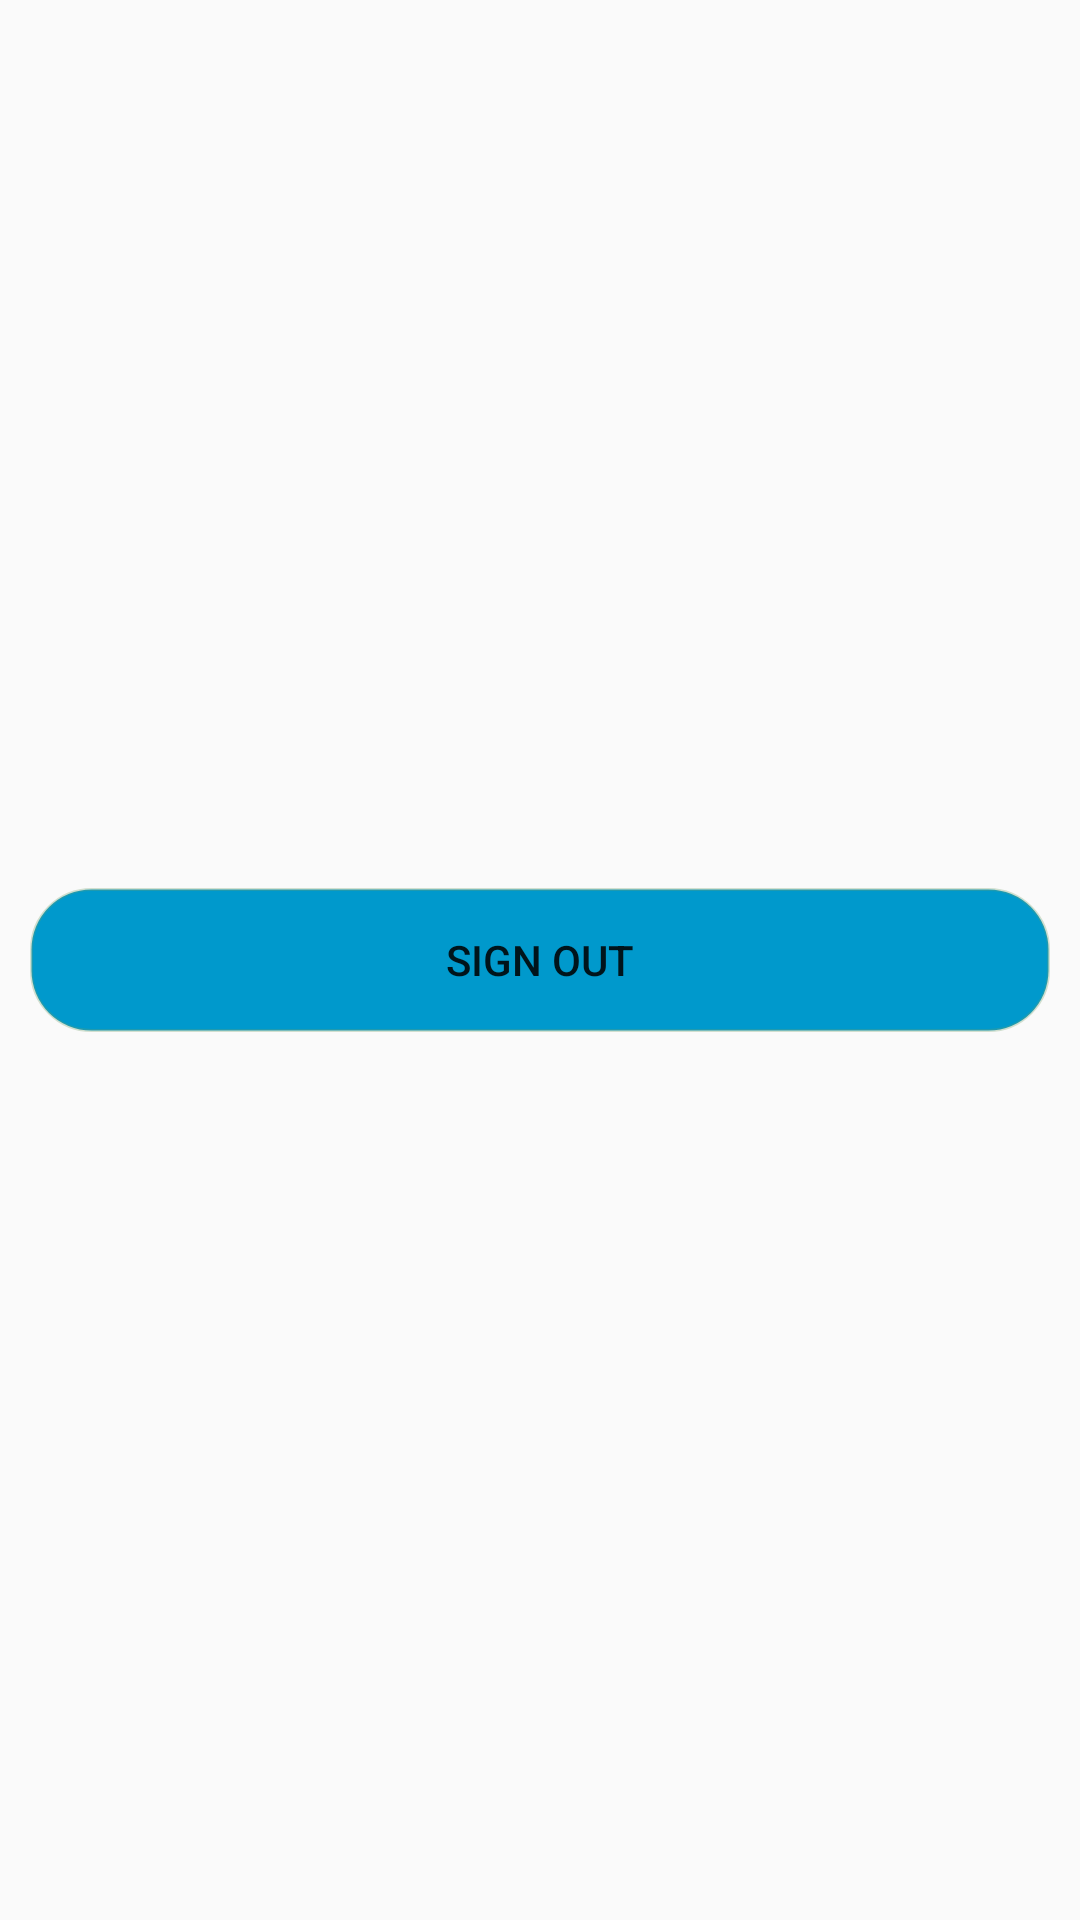

Here is an Android app screen rendered from its layout file. Give the layout XML and the strings, colors and styles it references.
<!-- AndroidManifest.xml: activity theme AppTheme -->
<!-- res/layout/activity_main2.xml -->
<?xml version="1.0" encoding="utf-8"?>
<LinearLayout xmlns:android="http://schemas.android.com/apk/res/android"
    xmlns:app="http://schemas.android.com/apk/res-auto"
    xmlns:tools="http://schemas.android.com/tools"
    android:layout_width="match_parent"
    android:layout_height="match_parent"
    android:gravity="center"
    tools:context=".Main2Activity">

    <Button
        android:layout_width="match_parent"
        android:layout_height="wrap_content"
        style="@style/signButtonStyle"
        android:onClick="onSignoutClick"
        android:text="@string/sign_out"/>
</LinearLayout>
<!-- resources referenced by this layout -->
<resources>
  <string name="sign_out">SIGN OUT</string>
  <style name="signButtonStyle" parent="Widget.AppCompat.Button">
          <item name="android:background">@drawable/signup_button_background</item>
          <item name="android:layout_margin">10dp</item>
      </style>
  <style name="AppTheme" parent="Theme.AppCompat.Light.DarkActionBar">
          
          <item name="colorPrimary">@color/colorPrimary</item>
          <item name="colorPrimaryDark">@color/colorPrimaryDark</item>
          <item name="colorAccent">@color/colorAccent</item>
      </style>
  <!-- drawable signup_button_background (drawable) -->
  <?xml version="1.0" encoding="utf-8" ?>
  <selector xmlns:android="http://schemas.android.com/apk/res/android">
      
      <item android:state_focused="false" android:state_selected="false" android:state_pressed="false" android:drawable="@drawable/signup_button_press" />
      <item android:state_focused="false" android:state_selected="true" android:state_pressed="false" android:drawable="@drawable/signup_button_press" />
      
      <item android:state_focused="true" android:state_selected="false" android:state_pressed="false" android:drawable="@drawable/signup_button_focus" />
      <item android:state_focused="true" android:state_selected="true" android:state_pressed="false" android:drawable="@drawable/signup_button_focus" />
      
      <item android:state_pressed="true" android:drawable="@drawable/signup_button_press" />
  </selector>
  <color name="colorPrimary">#008577</color>
  <color name="colorPrimaryDark">#00574B</color>
  <color name="colorAccent">#D81B60</color>
  <!-- drawable signup_button_press (drawable) -->
  <?xml version="1.0" encoding="utf-8"?>
  <shape xmlns:android="http://schemas.android.com/apk/res/android" android:shape="rectangle">
      <stroke android:width="1dp" android:color="@color/darkAccent" />
      <corners android:radius="20dp" />
      <solid android:color="@color/signupButtonColor"/>
  </shape>
  <!-- drawable signup_button_focus (drawable) -->
  <?xml version="1.0" encoding="utf-8"?>
  <shape xmlns:android="http://schemas.android.com/apk/res/android" android:shape="rectangle">
      <stroke android:width="5dp" android:color="@color/darkAccent" />
      <corners android:radius="20dp" />
      <solid android:color="@color/signupButtonColor"/>
  </shape>
  <color name="darkAccent">#4b6e9c68</color>
  <color name="signupButtonColor">@android:color/holo_blue_dark</color>
</resources>
